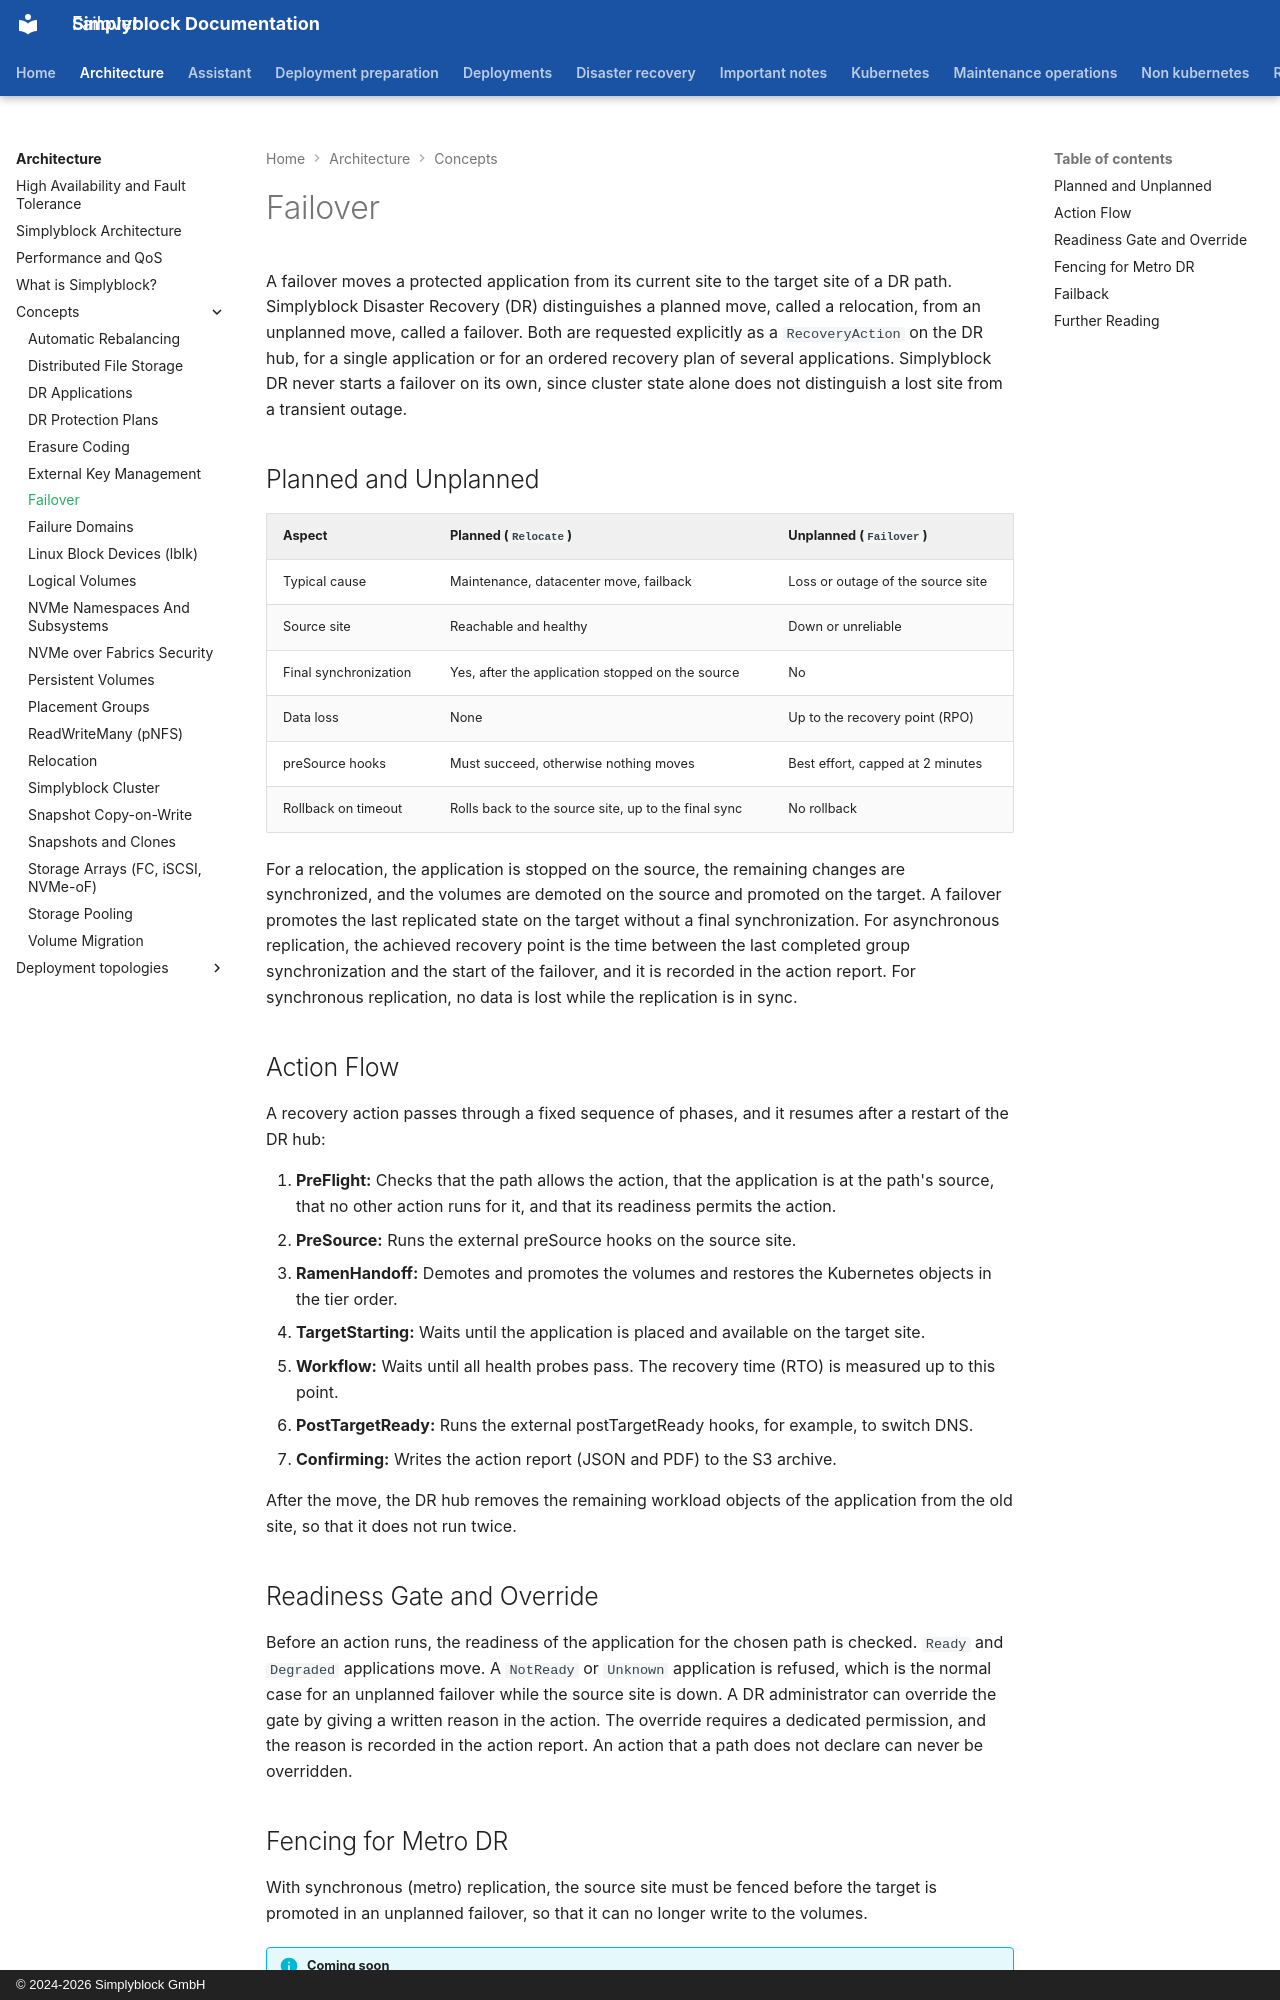

repository: simplyblock/documentation · page: architecture/concepts/failover/index.html · generator: mkdocs · copyright: © 2024-2026 Simplyblock GmbH

---
title: "Failover"
description: "Planned relocation with a final sync and no data loss versus unplanned failover with an RPO, readiness gating, overrides, metro fencing, and failback."
weight: 30920
---

A failover moves a protected application from its current site to the target site of a DR path. Simplyblock
Disaster Recovery (DR) distinguishes a planned move, called a relocation, from an unplanned move, called a failover.
Both are requested explicitly as a `RecoveryAction` on the DR hub, for a single application or for an ordered recovery
plan of several applications. Simplyblock DR never starts a failover on its own, since cluster state alone does not
distinguish a lost site from a transient outage.

## Planned and Unplanned

| Aspect                | Planned (`Relocate`)                                | Unplanned (`Failover`)            |
|-----------------------|-----------------------------------------------------|-----------------------------------|
| Typical cause         | Maintenance, datacenter move, failback              | Loss or outage of the source site |
| Source site           | Reachable and healthy                               | Down or unreliable                |
| Final synchronization | Yes, after the application stopped on the source    | No                                |
| Data loss             | None                                                | Up to the recovery point (RPO)    |
| preSource hooks       | Must succeed, otherwise nothing moves               | Best effort, capped at 2 minutes  |
| Rollback on timeout   | Rolls back to the source site, up to the final sync | No rollback                       |

For a relocation, the application is stopped on the source, the remaining changes are synchronized, and the volumes
are demoted on the source and promoted on the target. A failover promotes the last replicated state on the target
without a final synchronization. For asynchronous replication, the achieved recovery point is the time between the
last completed group synchronization and the start of the failover, and it is recorded in the action report. For
synchronous replication, no data is lost while the replication is in sync.

## Action Flow

A recovery action passes through a fixed sequence of phases, and it resumes after a restart of the DR hub:

1. **PreFlight:** Checks that the path allows the action, that the application is at the path's source, that no
   other action runs for it, and that its readiness permits the action.
2. **PreSource:** Runs the external preSource hooks on the source site.
3. **RamenHandoff:** Demotes and promotes the volumes and restores the Kubernetes objects in the tier order.
4. **TargetStarting:** Waits until the application is placed and available on the target site.
5. **Workflow:** Waits until all health probes pass. The recovery time (RTO) is measured up to this point.
6. **PostTargetReady:** Runs the external postTargetReady hooks, for example, to switch DNS.
7. **Confirming:** Writes the action report (JSON and PDF) to the S3 archive.

After the move, the DR hub removes the remaining workload objects of the application from the old site, so that it
does not run twice.

## Readiness Gate and Override

Before an action runs, the readiness of the application for the chosen path is checked. `Ready` and `Degraded`
applications move. A `NotReady` or `Unknown` application is refused, which is the normal case for an unplanned
failover while the source site is down. A DR administrator can override the gate by giving a written reason in the
action. The override requires a dedicated permission, and the reason is recorded in the action report. An action that
a path does not declare can never be overridden.
